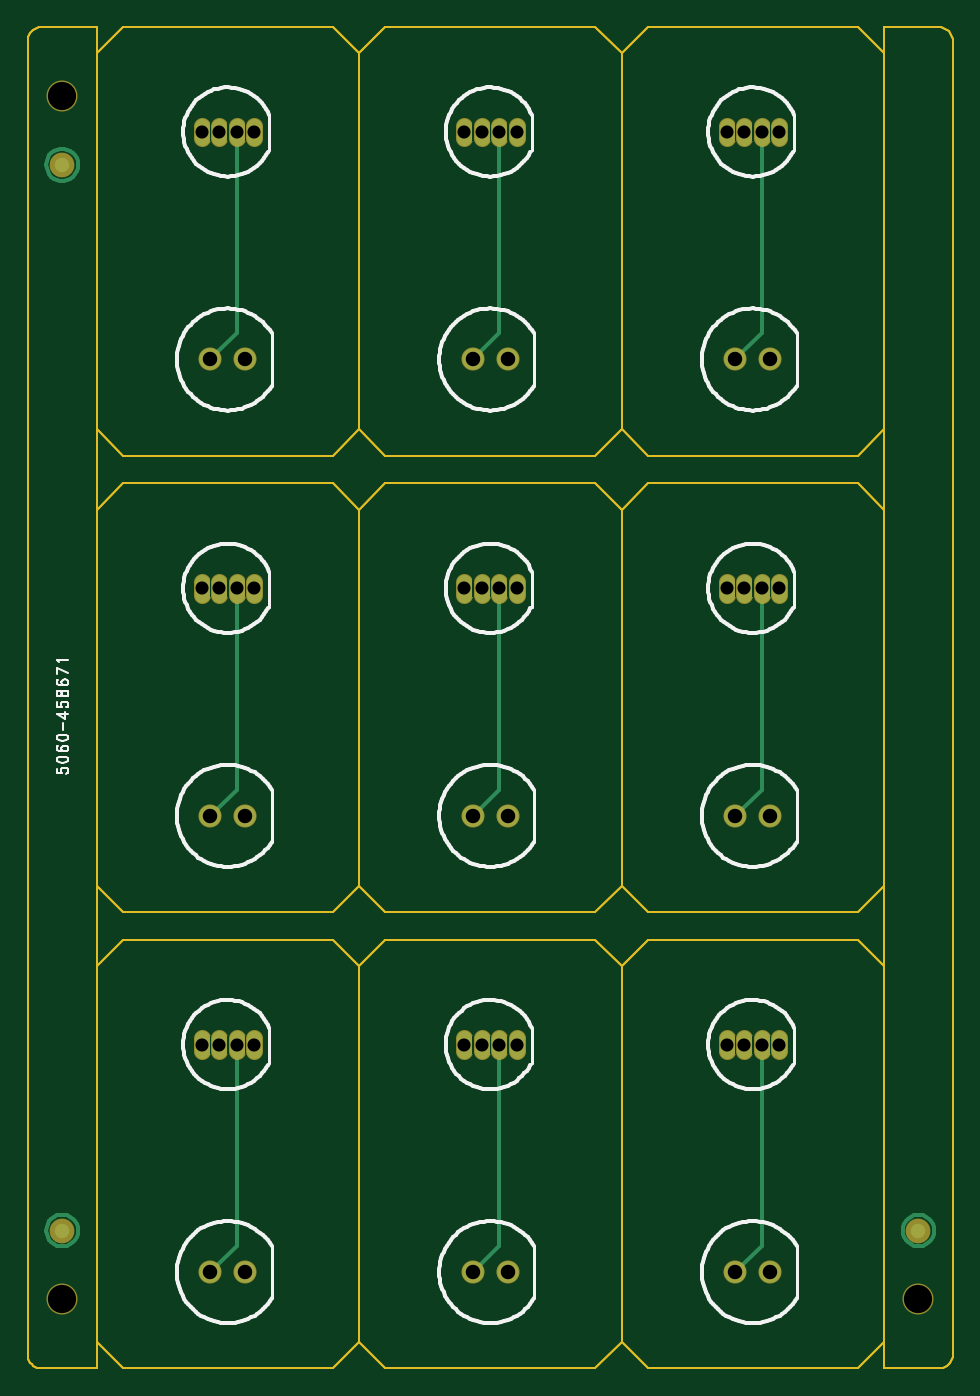
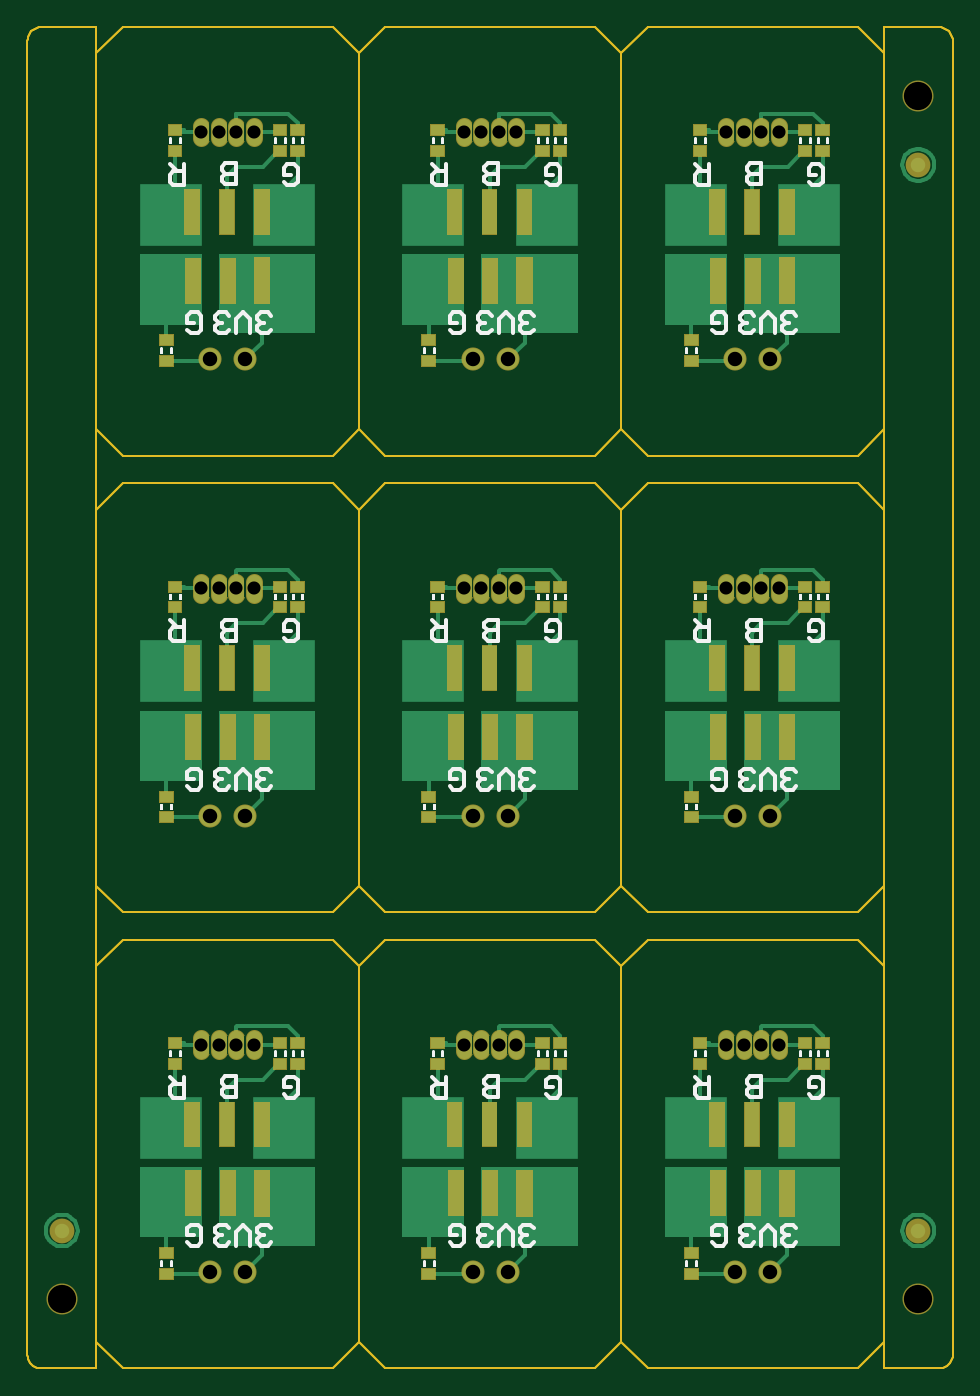
Circuit board: 8 layer files. Board 67.2 x 97.3 mm.
- drill: [number-redacted].drl (1146 bytes)
- bottom_copper: [number-redacted].gbl (19569 bytes)
- bottom_silk: [number-redacted].gbo (19426 bytes)
- bottom_mask: [number-redacted].gbs (11266 bytes)
- outline: [number-redacted].gko (3356 bytes)
- top_copper: [number-redacted].gtl (7448 bytes)
- top_silk: [number-redacted].gto (30846 bytes)
- top_mask: [number-redacted].gts (6808 bytes)

=== drill: [number-redacted].drl ===
*
%FSLAX26Y26*%
%MOIN*%
%ADD10C,0.037402*%
%ADD11C,0.041339*%
%ADD12C,0.080709*%
%IPPOS*%
%LN5060-458671.drl*%
%LPD*%
G75*
G54D10*
X596850Y925000D03*
X646850D03*
X546850D03*
X496850D03*
G54D11*
X521850Y275000D03*
X621850D03*
G54D10*
X596850Y2228740D03*
X646850D03*
X546850D03*
X496850D03*
G54D11*
X521850Y1578740D03*
X621850D03*
G54D10*
X596850Y3532480D03*
X646850D03*
X546850D03*
X496850D03*
G54D11*
X521850Y2882480D03*
X621850D03*
G54D10*
X1346850Y925000D03*
X1396850D03*
X1296850D03*
X1246850D03*
G54D11*
X1271850Y275000D03*
X1371850D03*
G54D10*
X1346850Y2228740D03*
X1396850D03*
X1296850D03*
X1246850D03*
G54D11*
X1271850Y1578740D03*
X1371850D03*
G54D10*
X1346850Y3532480D03*
X1396850D03*
X1296850D03*
X1246850D03*
G54D11*
X1271850Y2882480D03*
X1371850D03*
G54D10*
X2096850Y925000D03*
X2146850D03*
X2046850D03*
X1996850D03*
G54D11*
X2021850Y275000D03*
X2121850D03*
G54D10*
X2096850Y2228740D03*
X2146850D03*
X2046850D03*
X1996850D03*
G54D11*
X2021850Y1578740D03*
X2121850D03*
G54D10*
X2096850Y3532480D03*
X2146850D03*
X2046850D03*
X1996850D03*
G54D11*
X2021850Y2882480D03*
X2121850D03*
G54D12*
X98425Y3635630D03*
Y196850D03*
X2545276D03*
M02*

=== bottom_copper: [number-redacted].gbl (19569 bytes, source omitted) ===
=== bottom_silk: [number-redacted].gbo (19426 bytes, source omitted) ===
=== bottom_mask: [number-redacted].gbs (11266 bytes, source omitted) ===
=== outline: [number-redacted].gko ===
*
%FSLAX26Y26*%
%MOIN*%
%ADD10C,0.005906*%
%IPPOS*%
%LN5060-458671.gko*%
%LPD*%
G75*
G54D10*
X271850Y1225000D02*
X296850D01*
X196850Y1150000D02*
X271850Y1225000D01*
X296850D02*
X871850D01*
X196850Y75000D02*
Y1150000D01*
Y75000D02*
X271850Y0D01*
X871850D01*
X946850Y75000D01*
Y1150000D01*
X871850Y1225000D02*
X946850Y1150000D01*
X271850Y2528740D02*
X296850D01*
X196850Y2453740D02*
X271850Y2528740D01*
X296850D02*
X871850D01*
X196850Y1378740D02*
Y2453740D01*
Y1378740D02*
X271850Y1303740D01*
X871850D01*
X946850Y1378740D01*
Y2453740D01*
X871850Y2528740D02*
X946850Y2453740D01*
X271850Y3832480D02*
X296850D01*
X196850Y3757480D02*
X271850Y3832480D01*
X296850D02*
X871850D01*
X196850Y2682480D02*
Y3757480D01*
Y2682480D02*
X271850Y2607480D01*
X871850D01*
X946850Y2682480D01*
Y3757480D01*
X871850Y3832480D02*
X946850Y3757480D01*
X1021850Y1225000D02*
X1046850D01*
X946850Y1150000D02*
X1021850Y1225000D01*
X1046850D02*
X1621850D01*
X946850Y75000D02*
Y1150000D01*
Y75000D02*
X1021850Y0D01*
X1621850D01*
X1696850Y75000D01*
Y1150000D01*
X1621850Y1225000D02*
X1696850Y1150000D01*
X1021850Y2528740D02*
X1046850D01*
X946850Y2453740D02*
X1021850Y2528740D01*
X1046850D02*
X1621850D01*
X946850Y1378740D02*
Y2453740D01*
Y1378740D02*
X1021850Y1303740D01*
X1621850D01*
X1696850Y1378740D01*
Y2453740D01*
X1621850Y2528740D02*
X1696850Y2453740D01*
X1021850Y3832480D02*
X1046850D01*
X946850Y3757480D02*
X1021850Y3832480D01*
X1046850D02*
X1621850D01*
X946850Y2682480D02*
Y3757480D01*
Y2682480D02*
X1021850Y2607480D01*
X1621850D01*
X1696850Y2682480D01*
Y3757480D01*
X1621850Y3832480D02*
X1696850Y3757480D01*
X1771850Y1225000D02*
X1796850D01*
X1696850Y1150000D02*
X1771850Y1225000D01*
X1796850D02*
X2371850D01*
X1696850Y75000D02*
Y1150000D01*
Y75000D02*
X1771850Y0D01*
X2371850D01*
X2446850Y75000D01*
Y1150000D01*
X2371850Y1225000D02*
X2446850Y1150000D01*
X1771850Y2528740D02*
X1796850D01*
X1696850Y2453740D02*
X1771850Y2528740D01*
X1796850D02*
X2371850D01*
X1696850Y1378740D02*
Y2453740D01*
Y1378740D02*
X1771850Y1303740D01*
X2371850D01*
X2446850Y1378740D01*
Y2453740D01*
X2371850Y2528740D02*
X2446850Y2453740D01*
X1771850Y3832480D02*
X1796850D01*
X1696850Y3757480D02*
X1771850Y3832480D01*
X1796850D02*
X2371850D01*
X1696850Y2682480D02*
Y3757480D01*
Y2682480D02*
X1771850Y2607480D01*
X2371850D01*
X2446850Y2682480D01*
Y3757480D01*
X2371850Y3832480D02*
X2446850Y3757480D01*
X39370Y3832480D02*
X196850D01*
X2643701Y3793110D02*
Y39370D01*
X2604331Y0D02*
X2446850D01*
X0Y39370D02*
Y3793110D01*
X196850Y0D02*
Y3832480D01*
X2446850D02*
Y0D01*
Y3832480D02*
X2604331D01*
X196850Y0D02*
X39370D01*
Y3832480D02*
X33163Y3831988D01*
X27110Y3830523D01*
X21365Y3828122D01*
X16070Y3824845D01*
X11358Y3820774D01*
X7346Y3816012D01*
X4136Y3810676D01*
X1807Y3804901D01*
X418Y3798831D01*
X0Y3793110D01*
Y39370D02*
X492Y33163D01*
X1957Y27110D01*
X4358Y21365D01*
X7635Y16070D01*
X11706Y11358D01*
X16469Y7346D01*
X21804Y4136D01*
X27580Y1807D01*
X33650Y418D01*
X39370Y0D01*
X2604331D02*
X2610538Y492D01*
X2616590Y1957D01*
X2622336Y4358D01*
X2627631Y7635D01*
X2632343Y11706D01*
X2636355Y16469D01*
X2639565Y21804D01*
X2641894Y27580D01*
X2643283Y33650D01*
X2643701Y39370D01*
X2604331Y3832480D02*
X2610538Y3831988D01*
X2616590Y3830523D01*
X2622336Y3828122D01*
X2627631Y3824845D01*
X2632343Y3820774D01*
X2636355Y3816012D01*
X2639565Y3810676D01*
X2641894Y3804901D01*
X2643283Y3798831D01*
X2643701Y3793110D01*
M02*

=== top_copper: [number-redacted].gtl (7448 bytes, source omitted) ===
=== top_silk: [number-redacted].gto (30846 bytes, source omitted) ===
=== top_mask: [number-redacted].gts (6808 bytes, source omitted) ===
